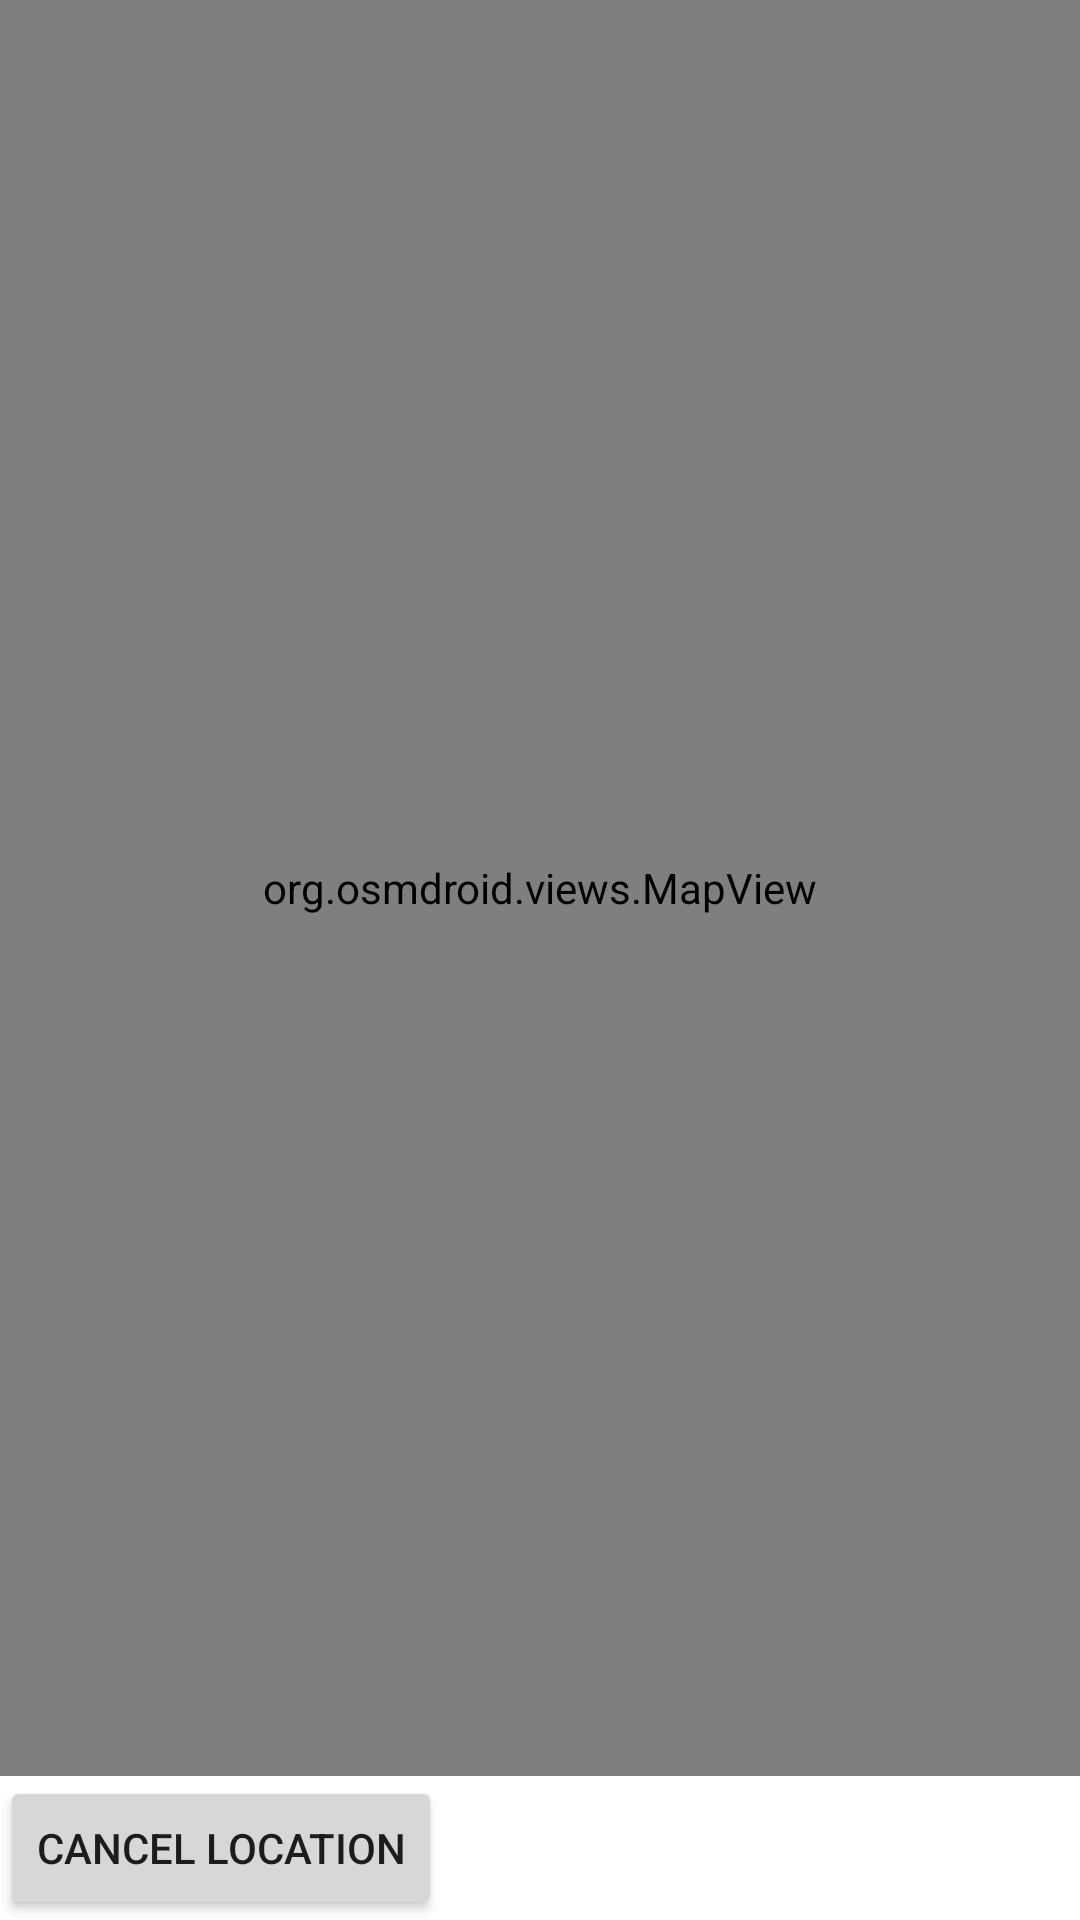

Produce the Android XML layout that renders to this screen, including the resource entries it uses.
<!-- AndroidManifest.xml: application theme Theme.PersonalPhysicalTracker -->
<!-- res/layout/fragment_map.xml -->
<?xml version="1.0" encoding="utf-8"?>
<LinearLayout xmlns:android="http://schemas.android.com/apk/res/android"
    android:orientation="vertical"
    android:layout_width="fill_parent"
    android:layout_height="fill_parent"
    android:id="@+id/fragment_map">

    <org.osmdroid.views.MapView
        android:id="@+id/map"
        android:layout_width="match_parent"
        android:layout_height="match_parent"
        android:clickable="true"
        android:focusable="true"
        android:layout_weight="1" />

    <LinearLayout
        android:layout_width="wrap_content"
        android:layout_height="wrap_content">

        <Button
            android:id="@+id/cancel_location_button"
            android:layout_width="wrap_content"
            android:layout_height="wrap_content"
            android:text="@string/cancel_location">
        </Button>


</LinearLayout>

</LinearLayout>
<!-- resources referenced by this layout -->
<resources>
  <string name="cancel_location">Cancel Location</string>
  <style name="Theme.PersonalPhysicalTracker" parent="Theme.MaterialComponents.DayNight.DarkActionBar">
          
          <item name="colorPrimary">@color/blue_200</item>
          <item name="colorPrimaryVariant">@color/black</item>
          <item name="colorOnPrimary">@color/black</item>
          
          <item name="colorSecondary">@color/blue_200</item>
          <item name="colorSecondaryVariant">@color/blue_200</item>
          <item name="colorOnSecondary">@color/blue_200</item>
          
          <item name="android:statusBarColor">@color/black</item>
          
      </style>
  <color name="blue_200">#FF4B8BF6</color>
  <color name="black">#FF000000</color>
</resources>
